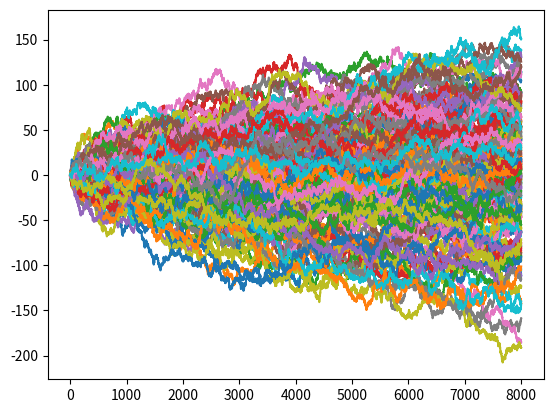

This figure's Python source:
import numpy as np
import matplotlib.pyplot as plt

# Define an Ornstein-Uhlenbeck process for DDPG method exploration
class ornstein_uhlenbeck():
    
    def __init__(self, theta, sigma):
        self.theta = theta
        self.sigma = sigma
        self.value = 0
        
    def simulate(self, dt=1):
        self.value = self.value + self.theta*self.value*dt + self.sigma*np.sqrt(dt)*np.random.normal()
        return self.value

iterations = 150
timesteps = 8000
for i in np.arange(iterations):
    ou = ornstein_uhlenbeck(0, 0.8)
    T = []
    X = []
    for t in np.arange(timesteps):
        ou.simulate()
        T.append(t)
        X.append(ou.value)
    plt.plot(T, X)
    
plt.show()